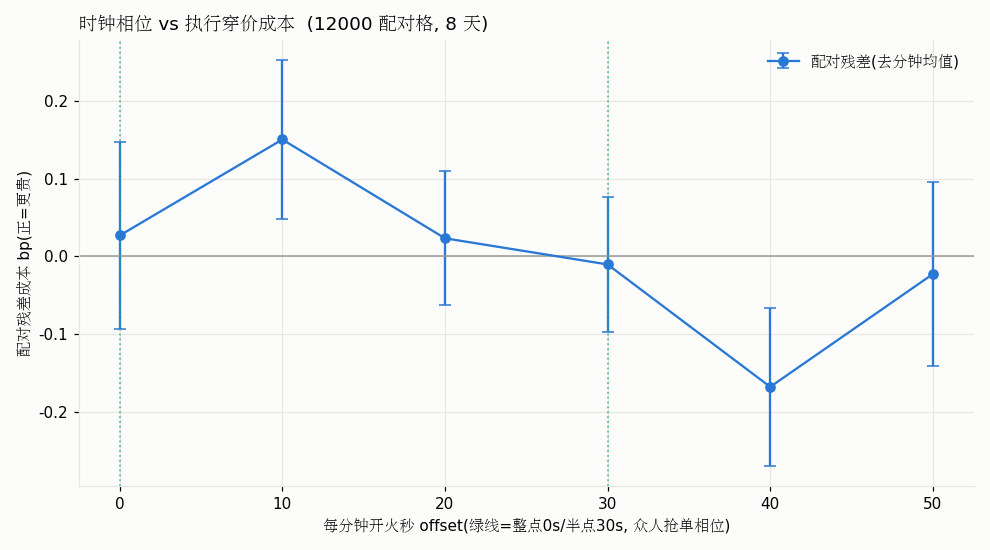

Values plotted in this chart, from the file beside it:
date, sym, k, off, side, cost_bp, fillpct
20260105, 002645, 0, 0, 1, 14.4, 100.0
20260105, 002645, 1, 0, 1, 32.66, 100.0
20260105, 002645, 2, 0, 1, 28.06, 100.0
20260105, 002645, 3, 0, 1, 21.21, 100.0
20260105, 002645, 4, 0, 1, 9.784, 100.0
20260105, 002645, 5, 0, 1, 35.37, 100.0
20260105, 002645, 6, 0, 1, 32.94, 100.0
20260105, 002645, 7, 0, 1, 25.21, 100.0
20260105, 002645, 8, 0, 1, 25.53, 100.0
20260105, 002645, 9, 0, 1, 29.97, 100.0
20260105, 002645, 10, 0, 1, 30, 100.0
20260105, 002645, 11, 0, 1, 12.7, 100.0
20260105, 002645, 12, 0, 1, 14.07, 100.0
20260105, 002645, 13, 0, 1, 34.23, 100.0
20260105, 002645, 14, 0, 1, 31.8, 100.0
20260105, 002645, 15, 0, 1, 22.05, 100.0
20260105, 002645, 16, 0, 1, 20.71, 100.0
20260105, 002645, 17, 0, 1, 12.06, 100.0
20260105, 002645, 18, 0, 1, 21.53, 100.0
20260105, 002645, 19, 0, 1, 18.82, 100.0
20260105, 002645, 20, 0, 1, 22.62, 100.0
20260105, 002645, 21, 0, 1, 17.06, 100.0
20260105, 002645, 22, 0, 1, 13.49, 100.0
20260105, 002645, 23, 0, 1, 17.43, 100.0
20260105, 002645, 24, 0, 1, 26.84, 100.0
20260105, 002645, 25, 0, 1, 7.614, 100.0
20260105, 002645, 26, 0, 1, 7.8, 100.0
20260105, 002645, 27, 0, 1, 7.281, 100.0
20260105, 002645, 28, 0, 1, 6.932, 100.0
20260105, 002645, 29, 0, 1, 12.85, 100.0
20260105, 300500, 0, 0, 2, -121.9, 100.0
20260105, 300500, 1, 0, 2, -101, 100.0
20260105, 300500, 2, 0, 2, -93.92, 100.0
20260105, 300500, 3, 0, 2, -98.85, 100.0
20260105, 300500, 4, 0, 2, -50.22, 100.0
20260105, 300500, 5, 0, 2, -55.02, 100.0
20260105, 300500, 6, 0, 2, -37.68, 100.0
20260105, 300500, 7, 0, 2, -44.73, 100.0
20260105, 300500, 8, 0, 2, -51.76, 100.0
20260105, 300500, 9, 0, 2, -22.4, 100.0
20260105, 300500, 10, 0, 2, -21.18, 100.0
20260105, 300500, 11, 0, 2, -27.82, 100.0
20260105, 300500, 12, 0, 2, -26.46, 100.0
20260105, 300500, 13, 0, 2, -43.9, 100.0
20260105, 300500, 14, 0, 2, -96.09, 100.0
20260105, 300500, 15, 0, 2, -31.07, 100.0
20260105, 300500, 16, 0, 2, -44.37, 100.0
20260105, 300500, 17, 0, 2, -41.46, 100.0
20260105, 300500, 18, 0, 2, -28.1, 100.0
20260105, 300500, 19, 0, 2, -36.97, 100.0
20260105, 300500, 20, 0, 2, -50.56, 100.0
20260105, 300500, 21, 0, 2, -37.43, 100.0
20260105, 300500, 22, 0, 2, -35.61, 100.0
20260105, 300500, 23, 0, 2, -37.69, 100.0
20260105, 300500, 24, 0, 2, -40.93, 100.0
20260105, 300500, 25, 0, 2, -26.67, 100.0
20260105, 300500, 26, 0, 2, -33.3, 100.0
20260105, 300500, 27, 0, 2, -33.55, 100.0
20260105, 300500, 28, 0, 2, -28.37, 100.0
20260105, 300500, 29, 0, 2, -29.34, 100.0
... 71,940 more rows
